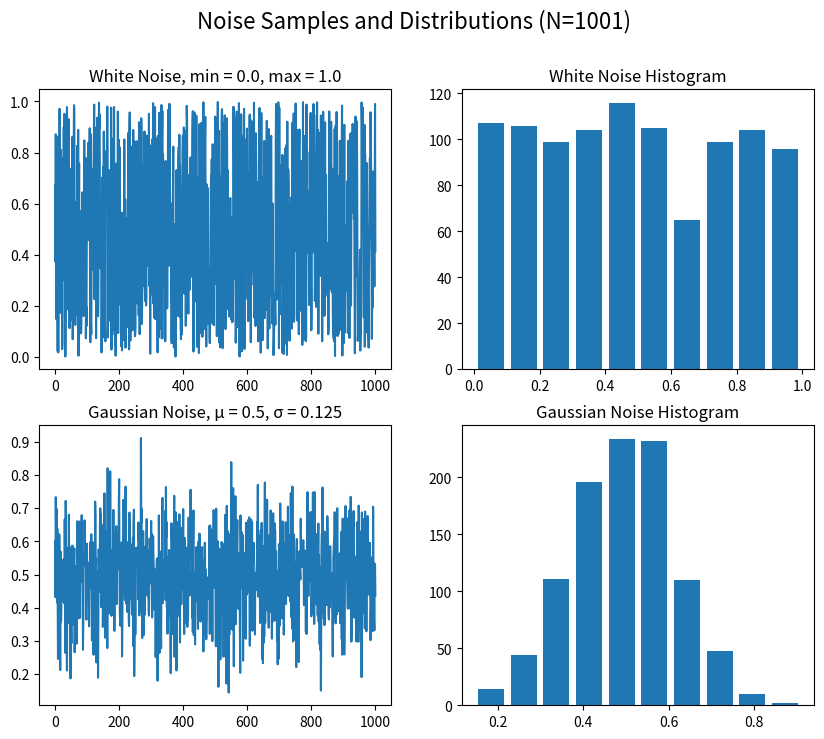

Python code for this plot:
#!/usr/bin/env python3
# -*- coding: utf-8 -*-
"""
Description: Write a Python program that generates white and Gaussian noise,
    plots a sampling of each type of noise using a line plot (2 plots), 
    computes and plots a histogram of each sampling using a bar chart (2 plots), 
    and uses matplotlib's subplots capability to lay out all four plots into a 
    single figure, which includes an overall title.
Inputs: No user input
Outputs: displays a graph of the noise samples and distributions
Dependencies: import time module, import matplotlib module, numpy as py module
Assumptions: Developed and tested using Spyder, Python version 3.11 on MacOS M1
@author: rielorque
"""
# Import all of your modules needed for this project.
import time
import matplotlib.pyplot as plt
import numpy as np

# Write a function to generate white noise
def generate_white_noise(num_samples, min_val = -1.0, max_val = 1.0):
    """ 
    Generate white noise and return a NumPy array.
    Inputs: num_samples, min_val, max_val
    Outputs: No outputs
    Returns: an array generated white noise
    Usage: Generate white noise and return an array
    """
    return np.random.uniform(min_val, max_val, num_samples)

# Write a function to generate gaussian noise
def generate_gaussian_noise(num_samples, mu = 0.0, sigma = 0.34):
    """
    Generate Gaussian noise and return a NumPy array.
    Inputs: num_samples, mu, sigma
    Outputs: No outputs
    Returns: an array generated gaussian noise
    Usage: Generate gaussian noise and return an array
    """
    return np.random.normal(mu, sigma, num_samples)

# Write a function to Plot your figure / chart for this project
def plot_data(white_noise, gaussian_noise):
    """
    Plot a 2x2 figure with line plots and histograms for white and Gaussian noise
    Inputs: white_noise, gaussian_noise
    Outputs: No outputs
    Returns: an array generated gaussian noise
    Usage: Generate gaussian noise and return an array
    """
    fig, axs = plt.subplots(2, 2, figsize=(10, 8))
    fig.suptitle('Noise Samples and Distributions (N=1001)', fontsize=16)

    # White noise line plot
    axs[0, 0].plot(white_noise)
    axs[0, 0].set_title('White Noise, min = 0.0, max = 1.0')

    # White noise histogram
    axs[0, 1].hist(white_noise, rwidth=0.8)
    axs[0, 1].set_title('White Noise Histogram')

    # Gaussian noise line plot
    axs[1, 0].plot(gaussian_noise)
    axs[1, 0].set_title('Gaussian Noise, μ = 0.5, σ = 0.125')

    # Gaussian noise histogram
    axs[1, 1].hist(gaussian_noise, rwidth=0.8)
    axs[1, 1].set_title('Gaussian Noise Histogram')

    plt.savefig("Riel_Orque_project_07.png")
    plt.show()

# Write a main function
def main():
    """
    Main function is the starting point of execution
    Inputs: No user inputs
    Outputs: Displays name, current time, and displays a graph
    Usage: Starting point of execution
    """
    # displays name and current time
    print("\nRiel", time.asctime())

    # Set your hard code values
    num_samples = 1001
    minimum = 0.0
    maximum = 1.0
    mu = 0.5
    sigma = 0.125

    # Call the white noise function
    white_noise = generate_white_noise(num_samples, minimum, maximum)
    
    # Call the gaussian noise function
    gaussian_noise = generate_gaussian_noise(num_samples, mu, sigma)

    # Call your Plot figure function
    plot_data(white_noise, gaussian_noise)

# Only Global / top code in your program.
if __name__ == "__main__":
    main()
